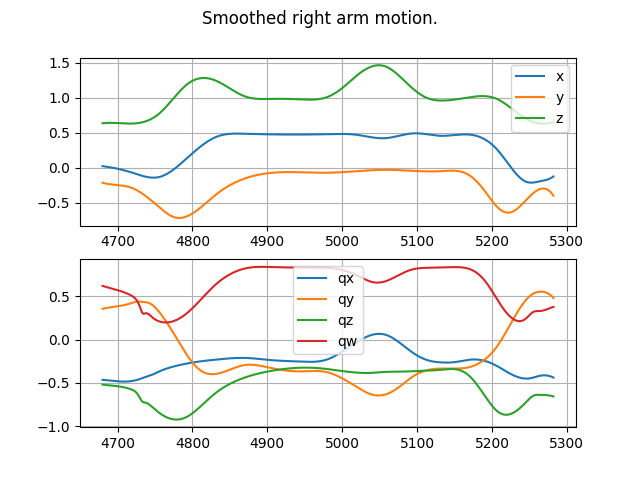

Data behind this chart, as committed beside it:
0, 0.020715950275484736, -0.2158451568724068, 0.6340899514016927, -0.46606224971330346, 0.3551982564177953, -0.5216020676143531, 0.620122134011006
1, 0.01936, -0.219, 0.6353, -0.4669, 0.3572, -0.5226, 0.6175
2, 0.01796, -0.2219, 0.6363, -0.4678, 0.3592, -0.5236, 0.6148
3, 0.01651, -0.2246, 0.6372, -0.4687, 0.361, -0.5245, 0.6123
4, 0.01502, -0.227, 0.638, -0.4696, 0.3627, -0.5254, 0.6098
5, 0.01348, -0.2293, 0.6386, -0.4705, 0.3644, -0.5263, 0.6073
6, 0.0119, -0.2313, 0.6391, -0.4715, 0.366, -0.5271, 0.6049
7, 0.01027, -0.2332, 0.6394, -0.4724, 0.3675, -0.528, 0.6025
8, 0.008586, -0.2349, 0.6397, -0.4734, 0.369, -0.5288, 0.6001
9, 0.006857, -0.2365, 0.6398, -0.4743, 0.3704, -0.5296, 0.5978
10, 0.00508, -0.238, 0.6399, -0.4753, 0.3718, -0.5304, 0.5955
11, 0.003254, -0.2393, 0.6398, -0.4762, 0.3731, -0.5312, 0.5932
12, 0.001377, -0.2406, 0.6397, -0.4772, 0.3744, -0.532, 0.5908
13, -0.0005492, -0.2417, 0.6395, -0.4781, 0.3757, -0.5329, 0.5885
14, -0.002527, -0.2428, 0.6392, -0.479, 0.3769, -0.5337, 0.5862
15, -0.004555, -0.2439, 0.6388, -0.4798, 0.3782, -0.5346, 0.5839
16, -0.006636, -0.2449, 0.6384, -0.4806, 0.3794, -0.5356, 0.5815
17, -0.008769, -0.2458, 0.638, -0.4814, 0.3807, -0.5365, 0.5792
18, -0.01095, -0.2468, 0.6375, -0.4822, 0.382, -0.5375, 0.5768
19, -0.01319, -0.2477, 0.6369, -0.4829, 0.3832, -0.5386, 0.5743
20, -0.01549, -0.2487, 0.6364, -0.4836, 0.3845, -0.5397, 0.5718
21, -0.01783, -0.2497, 0.6358, -0.4842, 0.3859, -0.5409, 0.5693
22, -0.02023, -0.2507, 0.6352, -0.4847, 0.3873, -0.5422, 0.5667
23, -0.02269, -0.2518, 0.6346, -0.4852, 0.3887, -0.5435, 0.564
24, -0.02521, -0.253, 0.634, -0.4856, 0.3902, -0.5449, 0.5612
25, -0.02777, -0.2542, 0.6334, -0.486, 0.3917, -0.5464, 0.5584
26, -0.0304, -0.2556, 0.6328, -0.4862, 0.3933, -0.548, 0.5555
27, -0.03308, -0.2571, 0.6322, -0.4864, 0.395, -0.5497, 0.5525
28, -0.03583, -0.2587, 0.6317, -0.4865, 0.3967, -0.5515, 0.5494
29, -0.03863, -0.2604, 0.6311, -0.4865, 0.3985, -0.5534, 0.5462
30, -0.04148, -0.2624, 0.6307, -0.4864, 0.4005, -0.5553, 0.5428
31, -0.0444, -0.2644, 0.6302, -0.4862, 0.4025, -0.5574, 0.5394
32, -0.04738, -0.2667, 0.6299, -0.4858, 0.4046, -0.5597, 0.5357
33, -0.05042, -0.2692, 0.6296, -0.4854, 0.4068, -0.562, 0.532
34, -0.05352, -0.2719, 0.6293, -0.4848, 0.4092, -0.5645, 0.5281
35, -0.05668, -0.2748, 0.6292, -0.4841, 0.4116, -0.567, 0.524
36, -0.0599, -0.278, 0.6291, -0.4833, 0.4142, -0.5698, 0.5198
37, -0.06318, -0.2814, 0.6291, -0.4823, 0.417, -0.5726, 0.5154
38, -0.06653, -0.2851, 0.6292, -0.4812, 0.4198, -0.5756, 0.5108
39, -0.06994, -0.2891, 0.6295, -0.4799, 0.4228, -0.5788, 0.5059
40, -0.0734, -0.2934, 0.6298, -0.4785, 0.4258, -0.5823, 0.5007
41, -0.0769, -0.298, 0.6302, -0.4769, 0.4288, -0.5864, 0.4948
42, -0.08043, -0.3028, 0.6308, -0.4752, 0.4317, -0.5912, 0.4881
43, -0.08397, -0.3078, 0.6315, -0.4734, 0.4344, -0.597, 0.4803
44, -0.08752, -0.3132, 0.6324, -0.4715, 0.4368, -0.604, 0.4712
45, -0.09106, -0.3187, 0.6333, -0.4694, 0.4388, -0.6123, 0.4606
46, -0.09459, -0.3245, 0.6345, -0.4672, 0.4403, -0.6221, 0.4481
47, -0.09808, -0.3306, 0.6358, -0.4647, 0.4411, -0.6336, 0.4336
48, -0.1015, -0.3368, 0.6373, -0.462, 0.4411, -0.6467, 0.4168
49, -0.1049, -0.3433, 0.6389, -0.459, 0.4402, -0.6615, 0.3975
50, -0.1083, -0.3499, 0.6408, -0.4558, 0.4388, -0.677, 0.376
51, -0.1115, -0.3568, 0.6428, -0.4528, 0.4374, -0.6923, 0.3526
52, -0.1147, -0.3638, 0.645, -0.45, 0.4364, -0.7064, 0.3288
53, -0.1177, -0.371, 0.6474, -0.4472, 0.4357, -0.7172, 0.3096
54, -0.1207, -0.3784, 0.65, -0.4441, 0.435, -0.7236, 0.2999
55, -0.1235, -0.3859, 0.6529, -0.4408, 0.4344, -0.7268, 0.2979
56, -0.1262, -0.3936, 0.656, -0.4376, 0.4338, -0.7281, 0.3002
57, -0.1288, -0.4015, 0.6593, -0.4345, 0.4329, -0.7292, 0.3034
58, -0.1311, -0.4095, 0.6628, -0.4314, 0.4317, -0.7312, 0.3047
59, -0.1334, -0.4176, 0.6666, -0.4285, 0.43, -0.7343, 0.3037
60, -0.1354, -0.4258, 0.6706, -0.4257, 0.4279, -0.7384, 0.3007
... 542 more rows
